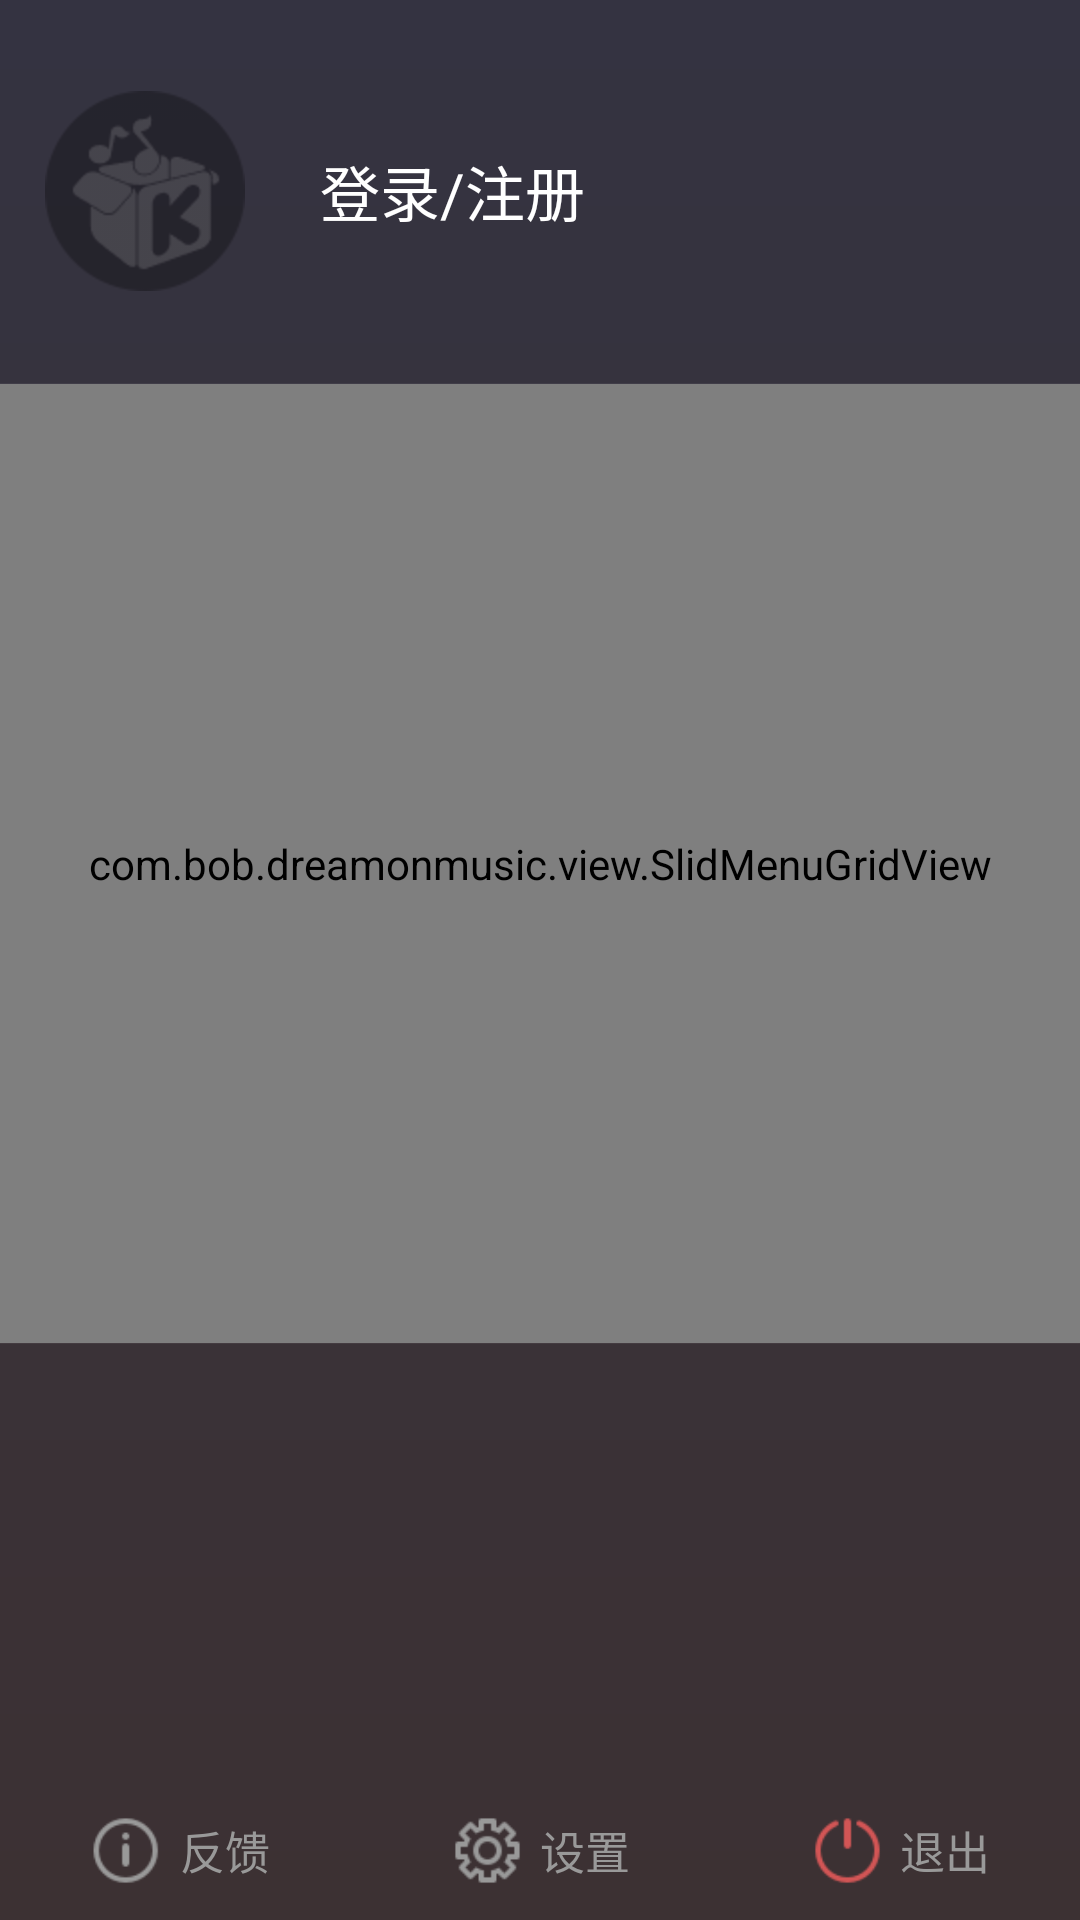

Android layout source for this screen:
<!-- AndroidManifest.xml: application theme android:Theme.NoTitleBar.Fullscreen -->
<!-- res/layout/menu_fragment.xml -->
<?xml version="1.0" encoding="utf-8"?>
<LinearLayout xmlns:android="http://schemas.android.com/apk/res/android"
    android:id="@+id/left_menu"
    android:layout_width="match_parent"
    android:layout_height="match_parent"
    android:background="@drawable/side_bg_gradient">

    <LinearLayout
        android:layout_width="match_parent"
        android:layout_height="match_parent"
        android:orientation="vertical" >
        <LinearLayout
            android:layout_width="match_parent"
            android:layout_height="0dip"
            android:layout_weight="2"
            android:orientation="horizontal"
            >
            <ImageView
                android:layout_width="wrap_content"
                android:layout_height="wrap_content"
                android:background="@mipmap/img_user_default"
                android:layout_gravity="center_vertical"
                android:layout_marginLeft="15dip"
                android:layout_marginStart="15dip"
                />
            <TextView
                android:layout_width="wrap_content"
                android:layout_height="wrap_content"
                android:text="登录/注册"
                android:textColor="@android:color/white"
                android:layout_gravity="center_vertical"
                android:layout_marginLeft="25dip"
                android:layout_marginStart="25dip"
                android:textSize="20sp"/>
        </LinearLayout>
        <ImageView
            android:background="@color/kw_common_cl_white_alpha_5"
            android:layout_width="fill_parent"
            android:layout_height="1.0px" />
        <LinearLayout
            android:layout_width="match_parent"
            android:layout_height="0dip"
            android:layout_weight="5">
            <com.bob.dreamonmusic.view.SlidMenuGridView
                android:id="@+id/menu_grid"
                android:layout_width="fill_parent"
                android:layout_height="match_parent"
                android:layout_gravity="center"
                android:columnWidth="100dp"
                android:gravity="center"
                android:numColumns="auto_fit">
            </com.bob.dreamonmusic.view.SlidMenuGridView>
        </LinearLayout>
        <ImageView
            android:background="@color/kw_common_cl_white_alpha_5"
            android:layout_width="fill_parent"
            android:layout_height="1.0px" />
        <LinearLayout
            android:layout_width="match_parent"
            android:layout_height="0dip"
            android:layout_weight="3"
            android:orientation="vertical">
            <LinearLayout
                android:layout_width="match_parent"
                android:layout_height="wrap_content"
                android:layout_weight="15">
            </LinearLayout>
            <LinearLayout
                android:layout_width="match_parent"
                android:layout_height="wrap_content"
                android:layout_weight="1">
                <LinearLayout
                    android:layout_width="wrap_content"
                    android:layout_height="wrap_content"
                    android:layout_weight="1"
                    android:orientation="horizontal"
                    android:gravity="center_horizontal">
                <ImageButton
                    android:id="@+id/feed_back"
                    android:layout_width="25dip"
                    android:layout_height="25dip"
                    android:background="@drawable/menu_feedback_selector" />
                <TextView
                    android:layout_width="wrap_content"
                    android:layout_height="wrap_content"
                    android:text="反馈"
                    android:textSize="15sp"
                    android:textColor="@color/kw_common_cl_black_99"
                    android:layout_toRightOf="@id/feed_back"
                    android:layout_gravity="center_vertical"
                    android:layout_marginLeft="5.0dip"
                    />
                </LinearLayout>


                <LinearLayout
                    android:layout_width="wrap_content"
                    android:layout_height="wrap_content"
                    android:layout_weight="1"
                    android:orientation="horizontal"
                    android:gravity="center_horizontal">
                <ImageButton
                    android:id="@+id/setting"
                    android:layout_width="25dip"
                    android:layout_height="25dip"
                    android:background="@drawable/menu_set_up_selector"
                    android:layout_gravity="center_vertical"
                    />
                <TextView
                    android:layout_width="wrap_content"
                    android:layout_height="wrap_content"
                    android:text="设置"
                    android:textSize="15sp"
                    android:textColor="@color/kw_common_cl_black_99"
                    android:layout_toRightOf="@id/setting"
                    android:layout_gravity="center_vertical"
                    android:layout_marginLeft="5.0dip"
                    />
                </LinearLayout>

                <LinearLayout
                    android:layout_width="wrap_content"
                    android:layout_height="wrap_content"
                    android:layout_weight="1"
                    android:orientation="horizontal"
                    android:gravity="center_horizontal">
                <ImageButton
                    android:id="@+id/exit"
                    android:layout_width="25dip"
                    android:layout_height="25dip"
                    android:background="@drawable/menu_logout_selector"
                    android:layout_gravity="center_vertical"
                    />
                <TextView
                    android:layout_width="wrap_content"
                    android:layout_height="wrap_content"
                    android:text="退出"
                    android:textSize="15sp"
                    android:textColor="@color/kw_common_cl_black_99"
                    android:layout_toRightOf="@id/exit"
                    android:layout_gravity="center_vertical"
                    android:layout_marginLeft="5.0dip"
                    />
                </LinearLayout>
            </LinearLayout>
        </LinearLayout>
    </LinearLayout>

</LinearLayout>
<!-- resources referenced by this layout -->
<resources>
  <color name="kw_common_cl_black_99">#ff999999</color>
  <color name="kw_common_cl_white_alpha_5">#0dffffff</color>
  <!-- drawable menu_feedback_selector (drawable) -->
  <?xml version="1.0" encoding="utf-8"?>
  <selector
    xmlns:android="http://schemas.android.com/apk/res/android">
      <item android:state_pressed="true" android:drawable="@mipmap/side_feedback_down" />
      <item android:drawable="@mipmap/side_feedback_up" />
  </selector>
  <!-- drawable menu_logout_selector (drawable) -->
  <?xml version="1.0" encoding="utf-8"?>
  <selector
    xmlns:android="http://schemas.android.com/apk/res/android">
      <item android:state_pressed="true" android:drawable="@mipmap/side_logout_down" />
      <item android:drawable="@mipmap/side_logout_up" />
  </selector>
  <!-- drawable menu_set_up_selector (drawable) -->
  <?xml version="1.0" encoding="utf-8"?>
  <selector
    xmlns:android="http://schemas.android.com/apk/res/android">
      <item android:state_pressed="true"
          android:drawable="@mipmap/side_set_down" />
      <item android:drawable="@mipmap/side_set_up" />
  </selector>
  <!-- drawable side_bg_gradient (drawable) -->
  <?xml version="1.0" encoding="utf-8"?>
  <shape
    xmlns:android="http://schemas.android.com/apk/res/android">
      <gradient android:startColor="#ff343341"
          android:endColor="#ff3c3133"
          android:angle="270.0" />
  </shape>
  <!-- mipmap img_user_default: png bitmap (mipmap-hdpi, 1357 bytes) -->
</resources>
